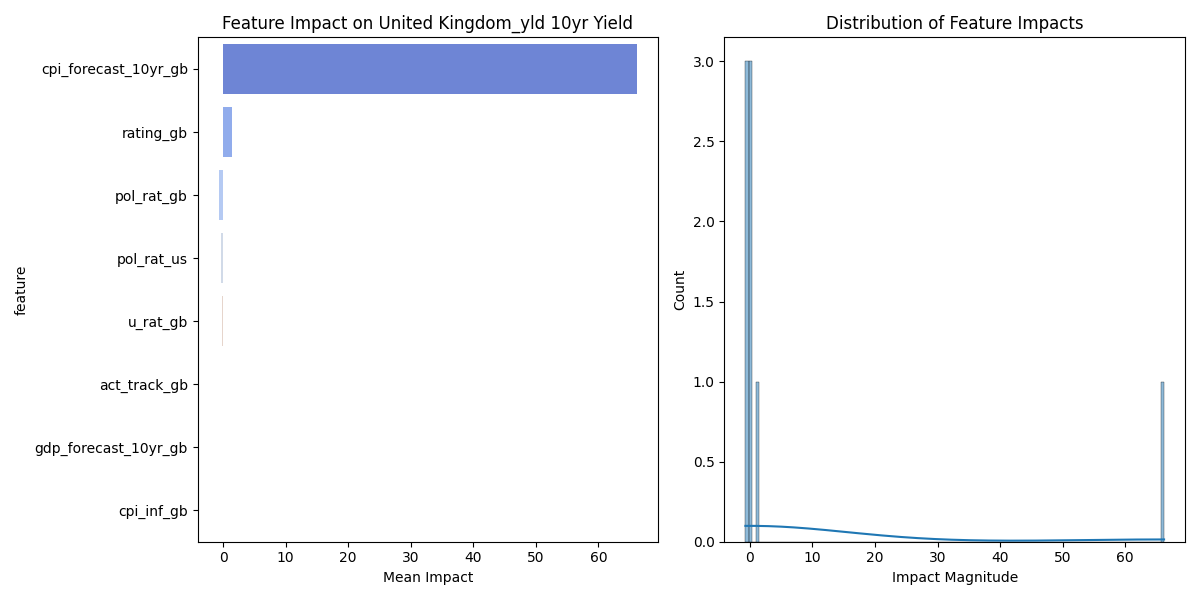

The file beside this chart, header and first rows:
feature, mean_impact, std_impact, abs_impact
cpi_forecast_10yr_gb, 66.23, 35.4, 66.23
rating_gb, 1.38, 0.7376, 1.38
pol_rat_gb, -0.716, 0.3826, 0.716
pol_rat_us, -0.255, 0.1361, 0.255
u_rat_gb, -0.174, 0.08033, 0.174
act_track_gb, -0.08669, 0.04628, 0.08669
gdp_forecast_10yr_gb, -0.06614, 0.03513, 0.06614
cpi_inf_gb, 0.01545, 0.008283, 0.01545
